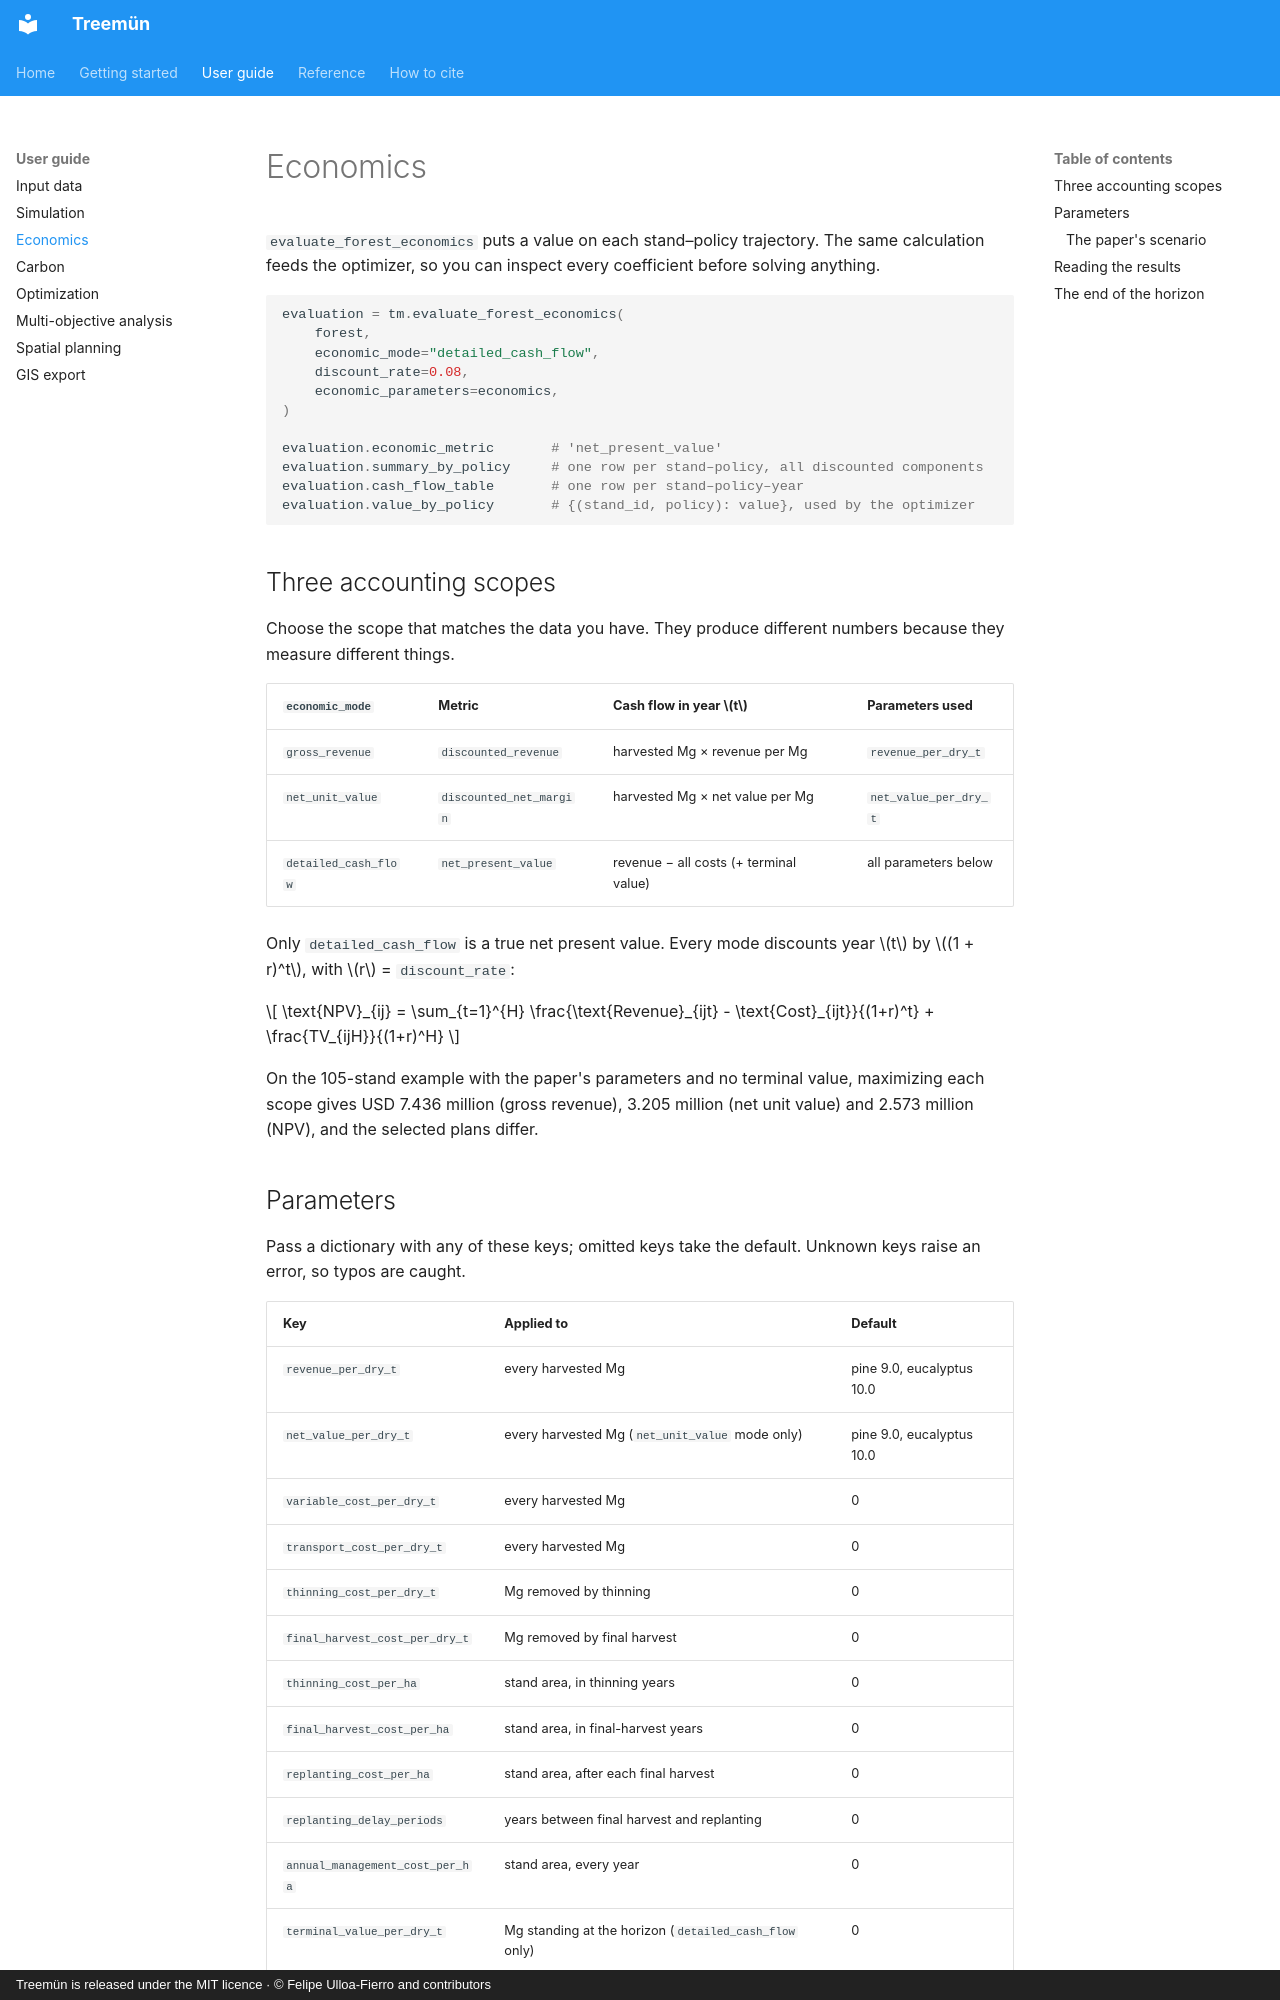

repository: fulloaf/treemun · page: guide/economics/index.html · generator: mkdocs · copyright: Treemün is released under the MIT licence · © Felipe Ulloa-Fierro and contributors

# Economics

`evaluate_forest_economics` puts a value on each stand–policy trajectory. The same calculation feeds the optimizer, so you can inspect every coefficient before solving anything.

```python
evaluation = tm.evaluate_forest_economics(
    forest,
    economic_mode="detailed_cash_flow",
    discount_rate=0.08,
    economic_parameters=economics,
)

evaluation.economic_metric       # 'net_present_value'
evaluation.summary_by_policy     # one row per stand–policy, all discounted components
evaluation.cash_flow_table       # one row per stand–policy–year
evaluation.value_by_policy       # {(stand_id, policy): value}, used by the optimizer
```

## Three accounting scopes

Choose the scope that matches the data you have. They produce different numbers because they measure different things.

| `economic_mode` | Metric | Cash flow in year \(t\) | Parameters used |
|---|---|---|---|
| `gross_revenue` | `discounted_revenue` | harvested Mg × revenue per Mg | `revenue_per_dry_t` |
| `net_unit_value` | `discounted_net_margin` | harvested Mg × net value per Mg | `net_value_per_dry_t` |
| `detailed_cash_flow` | `net_present_value` | revenue − all costs (+ terminal value) | all parameters below |

Only `detailed_cash_flow` is a true net present value. Every mode discounts year \(t\) by \((1 + r)^t\), with \(r\) = `discount_rate`:

\[
\text{NPV}_{ij} = \sum_{t=1}^{H} \frac{\text{Revenue}_{ijt} - \text{Cost}_{ijt}}{(1+r)^t} + \frac{TV_{ijH}}{(1+r)^H}
\]

On the 105-stand example with the paper's parameters and no terminal value, maximizing each scope gives USD 7.436 million (gross revenue), 3.205 million (net unit value) and 2.573 million (NPV), and the selected plans differ.
